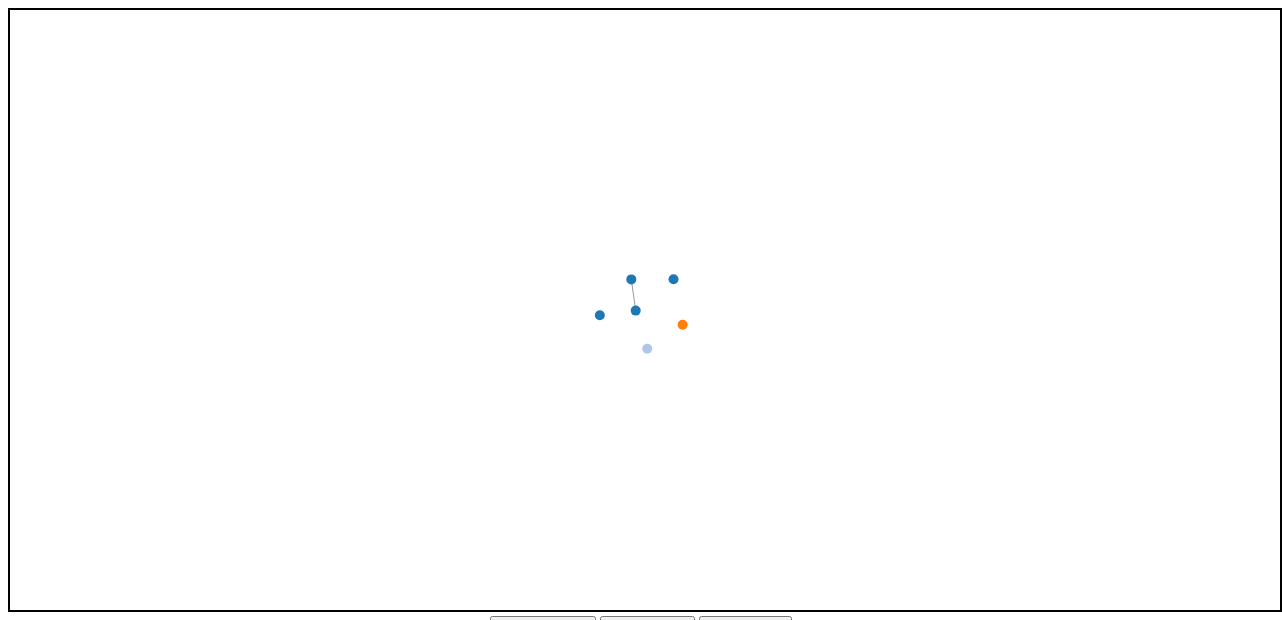
D3 v3 page, settled after 480 driven frames (8 s of simulated time); the page loaded 1 data file(s).



	//In this I am trying to add the delete button so that I can delete nodes as well as the edges associated with it.


			var width = 1270;
			var height = 600;
			var color = d3.scale.category20();

//			var nodes = [{label:"e",group:1},{label:"e",group:2,},];	//just some two nodes to start with
//			var links = [{"source":0, "target":1}];	//just an edge to start with

			var nodes=[], links=[];
			var delete_bool = false;
			var count = 0; //to know whether the mouse click was on the source node or on the target node while creating edges.
			var source, target; //source and target nodes while creating edges using mouse clicks.

			var force = d3.layout.force()
					.size([width,height])
					.charge(-60)
					.linkDistance(30);

			var svg = d3.select("#viz")
				.append("svg")
				.attr("width",width)
				.attr("height", height)
				.style("border", "2px solid black")

//loading initial graph from json file. This graph can later be modified through the GUI.
			d3.json("../json/7.json", function(error, graph)
			{

				force.nodes(graph.nodes)
				.links(graph.links)
				.start()
				.on("tick", tick);
	
				svg.on("mousedown", svg_mousedown);

			   var node = svg.selectAll(".node");
			   var link = svg.selectAll(".link");

			nodes = force.nodes(),
			    links = force.links();

			
			function key(datum)
			{
				return datum.key;
			}


//add a node by clicking anywhere on the svg canvas
			function svg_mousedown()
			{
				d3.event.stopPropagation();
				var point = d3.mouse(this);
				var keys_array = [];
				for (var i=0; i<nodes.length; i++)
				{
					keys_array.splice(i,0,parseInt(nodes[i].key));
				}
				var new_key = d3.max(keys_array) + 1;
//				console.log(new_key);

				var node_item = {key:new_key,x:point[0],y:point[1],label:"e",group:Math.round(Math.random()*10)};
				nodes.push(node_item);
				restart();
			}

//when a source node and target node is clicked, a link is added between them.

			function node_mousedown(d,i) 
			{
				d3.event.stopPropagation();
				console.log("index of clicked node is " + i);
				if(delete_bool === true)
				{
					//first delete all the links connected to this node
					var indices_to_be_deleted = [];
					console.log("index of node to be deleted is " + i);
					for(var j=0; j<links.length; j++){	//creating the list of indices of links to be deleted
//						console.log("source of link " + j + " is " + links[j].source.index);
//						console.log("target of link " + j + " is " + links[j].target.index);
						if((links[j].source.index === i) || (links[j].target.index === i)){
//							console.log("entered");
							indices_to_be_deleted.push(j);
						}
					}
					console.log(indices_to_be_deleted);
					indices_to_be_deleted.reverse();	//reversing the indices so that the largest index comes first. This is necessary since if we delete the smallest index of links first, then all the remaining links indices will change as well.

					for(var j=0; j<indices_to_be_deleted.length; j++){
						links.splice(indices_to_be_deleted[j],1)	//delete one element i.e. at the index j
					}

					//then delete the node itself
					nodes.splice(i,1);	//delete one nodes i.e. at the index i.
					console.log(nodes);
					restart();
					
				}

				else
				{

					if(count == 1)	//clicked on target
					{
						target = i;
						if (source !== target){
							var keys_array = [];
							for (var j=0; j<links.length; j++)
							{
								keys_array.splice(j,0,parseInt(links[j].key));
							}
							var new_key = d3.max(keys_array) + 1;

//							console.log(new_key);
							links.push({key:new_key, "source":source, "target":target});
							count = 0;
							restart();
						}
					}
					else if (count == 0)	//clicked on source
					{
						source = i;
						count = 1;
					}
				}

			}
				

			function tick() {
				link.attr("x1", function(d) { return d.source.x; })
				    .attr("y1", function(d) { return d.source.y; })
				    .attr("x2", function(d) { return d.target.x; })
				    .attr("y2", function(d) { return d.target.y; });

				node.attr("cx", function(d) { return d.x; })
				    .attr("cy", function(d) { return d.y; });
			}

			function restart()
			{

				link = link.data(links, key);

				link.enter().insert("line",".node")
				.attr("class", "link");

				link.exit().remove();

				node = node.data(nodes, key);
				console.log(nodes);

				node.enter().append("circle")
				.attr("class", "node")
				.attr("r", 5)
				.attr("fill", function(d){ return color(d.group);})
				.on("mousedown", node_mousedown)
				.call(force.drag);

				node.append("title")
				.text(function(d,i) {return i});

				node.exit().remove();

				force.start();

			}


			restart();

			});

			$(document).ready(function(){
				$("#save_data").click(function(){
				nodes_copy = [];	//I will copy only some attributes of nodes into this.
				links_copy = [];
				for (var i=0; i<nodes.length; i++)
				{
					nodes_copy[i] = {};
					nodes_copy[i].key = nodes[i].key;
					nodes_copy[i].label = nodes[i].label;
					nodes_copy[i].name = nodes[i].name;
					nodes_copy[i].group = nodes[i].group;
				}
				
				for(var i=0; i<links.length; i++)
				{

					links_copy[i] = {};
					links_copy[i].key = links[i].key;
					links_copy[i].source = links[i].source.index;
					links_copy[i].target = links[i].target.index;
				}
			

					nodes_string = JSON.stringify(nodes_copy);					
					links_string = JSON.stringify(links_copy);
					console.log(nodes_string);
					console.log(links_string);
					
					$.ajax({
						type: "POST",
						url: "../php/7.php",
						//data: "name=John&location=Boston&count="+count
						data: {nodes:nodes_string, links: links_string}
						}).done( function(msg){
							alert( "Data Saved: \n" + msg );
							}).fail( function( xmlHttpRequest, statusText, errorThrown ) {
								alert(
									"Your form submission failed.\n\n"
									+ "XML Http Request: " + JSON.stringify( xmlHttpRequest )
									+ ",\nStatus Text: " + statusText
									+ ",\nError Thrown: " + errorThrown );
								});
				});

				$("#start_delete_node").click(function(){delete_bool = true;});
				$("#stop_delete_node").click(function(){delete_bool = false;});

			});

	

### data: ../json/7.json
{
 "nodes": [
  {
   "key": 0,
   "label": "e",
   "name": "Myriel",
   "group": 1
  },
  {
   "key": 1,
   "label": "e",
   "name": "Napoleon",
   "group": 1
  },
  {
   "key": "31",
   "label": "e",
   "group": 4
  },
  {
   "key": 32,
   "label": "e",
   "group": 1
  },
  {
   "key": 33,
   "label": "e",
   "group": 1
  },
  {
   "key": 34,
   "label": "e",
   "group": 8
  }
 ],
 "links": [
  {
   "key": 0,
   "source": 1,
   "target": 0
  }
 ],
 "graph": 1
}